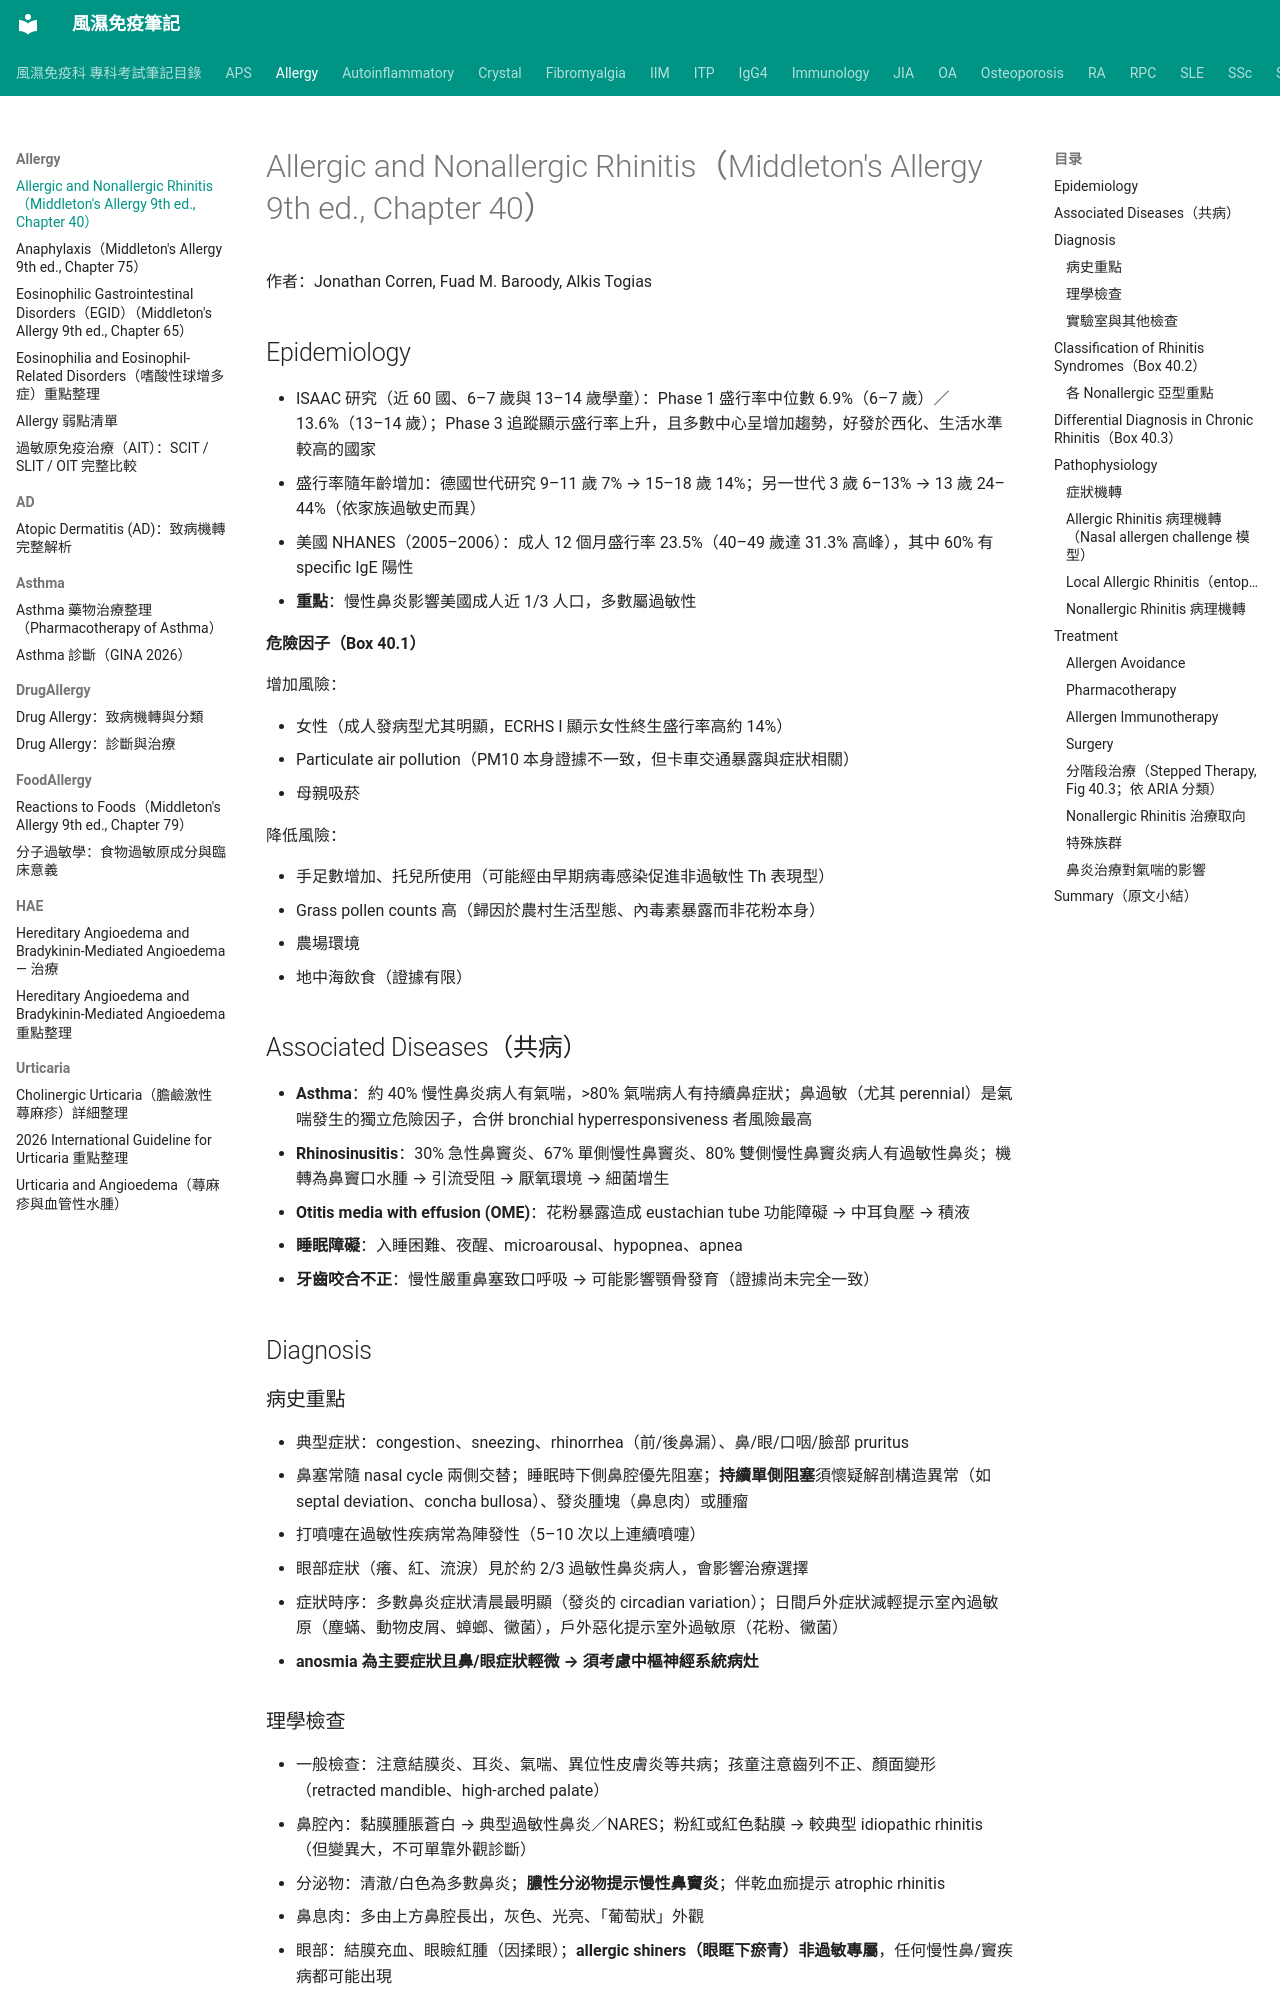

repository: tsaiming1014/rheum-note · page: Allergy/AllergicRhinitis_Middleton_Ch40/index.html · generator: mkdocs

# Allergic and Nonallergic Rhinitis（Middleton's Allergy 9th ed., Chapter 40）

作者：Jonathan Corren, Fuad M. Baroody, Alkis Togias

## Epidemiology

- ISAAC 研究（近 60 國、6–7 歲與 13–14 歲學童）：Phase 1 盛行率中位數 6.9%（6–7 歲）／13.6%（13–14 歲）；Phase 3 追蹤顯示盛行率上升，且多數中心呈增加趨勢，好發於西化、生活水準較高的國家
- 盛行率隨年齡增加：德國世代研究 9–11 歲 7% → 15–18 歲 14%；另一世代 3 歲 6–13% → 13 歲 24–44%（依家族過敏史而異）
- 美國 NHANES（2005–2006）：成人 12 個月盛行率 23.5%（40–49 歲達 31.3% 高峰），其中 60% 有 specific IgE 陽性
- **重點**：慢性鼻炎影響美國成人近 1/3 人口，多數屬過敏性

**危險因子（Box 40.1）**

增加風險：

- 女性（成人發病型尤其明顯，ECRHS I 顯示女性終生盛行率高約 14%）
- Particulate air pollution（PM10 本身證據不一致，但卡車交通暴露與症狀相關）
- 母親吸菸

降低風險：

- 手足數增加、托兒所使用（可能經由早期病毒感染促進非過敏性 Th 表現型）
- Grass pollen counts 高（歸因於農村生活型態、內毒素暴露而非花粉本身）
- 農場環境
- 地中海飲食（證據有限）

## Associated Diseases（共病）

- **Asthma**：約 40% 慢性鼻炎病人有氣喘，>80% 氣喘病人有持續鼻症狀；鼻過敏（尤其 perennial）是氣喘發生的獨立危險因子，合併 bronchial hyperresponsiveness 者風險最高
- **Rhinosinusitis**：30% 急性鼻竇炎、67% 單側慢性鼻竇炎、80% 雙側慢性鼻竇炎病人有過敏性鼻炎；機轉為鼻竇口水腫 → 引流受阻 → 厭氧環境 → 細菌增生
- **Otitis media with effusion (OME)**：花粉暴露造成 eustachian tube 功能障礙 → 中耳負壓 → 積液
- **睡眠障礙**：入睡困難、夜醒、microarousal、hypopnea、apnea
- **牙齒咬合不正**：慢性嚴重鼻塞致口呼吸 → 可能影響顎骨發育（證據尚未完全一致）

## Diagnosis

### 病史重點

- 典型症狀：congestion、sneezing、rhinorrhea（前/後鼻漏）、鼻/眼/口咽/臉部 pruritus
- 鼻塞常隨 nasal cycle 兩側交替；睡眠時下側鼻腔優先阻塞；**持續單側阻塞**須懷疑解剖構造異常（如 septal deviation、concha bullosa）、發炎腫塊（鼻息肉）或腫瘤
- 打噴嚏在過敏性疾病常為陣發性（5–10 次以上連續噴嚏）
- 眼部症狀（癢、紅、流淚）見於約 2/3 過敏性鼻炎病人，會影響治療選擇
- 症狀時序：多數鼻炎症狀清晨最明顯（發炎的 circadian variation）；日間戶外症狀減輕提示室內過敏原（塵蟎、動物皮屑、蟑螂、黴菌），戶外惡化提示室外過敏原（花粉、黴菌）
- **anosmia 為主要症狀且鼻/眼症狀輕微 → 須考慮中樞神經系統病灶**

### 理學檢查

- 一般檢查：注意結膜炎、耳炎、氣喘、異位性皮膚炎等共病；孩童注意齒列不正、顏面變形（retracted mandible、high-arched palate）
- 鼻腔內：黏膜腫脹蒼白 → 典型過敏性鼻炎／NARES；粉紅或紅色黏膜 → 較典型 idiopathic rhinitis（但變異大，不可單靠外觀診斷）
- 分泌物：清澈/白色為多數鼻炎；**膿性分泌物提示慢性鼻竇炎**；伴乾血痂提示 atrophic rhinitis
- 鼻息肉：多由上方鼻腔長出，灰色、光亮、「葡萄狀」外觀
- 眼部：結膜充血、眼瞼紅腫（因揉眼）；**allergic shiners（眼眶下瘀青）非過敏專屬**，任何慢性鼻/竇疾病都可能出現
- Fiberoptic rhinoscopy：適用於單側或治療反應不佳的鼻塞，可見後鼻中隔、上鼻甲、中鼻道、腺樣體、咽鼓管開口
